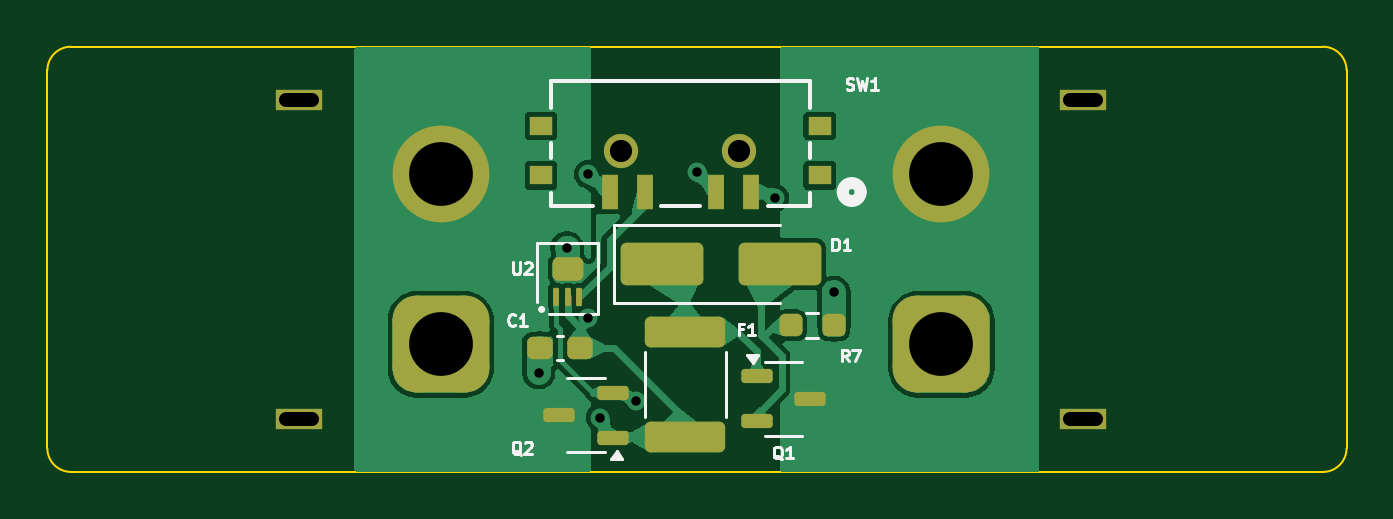
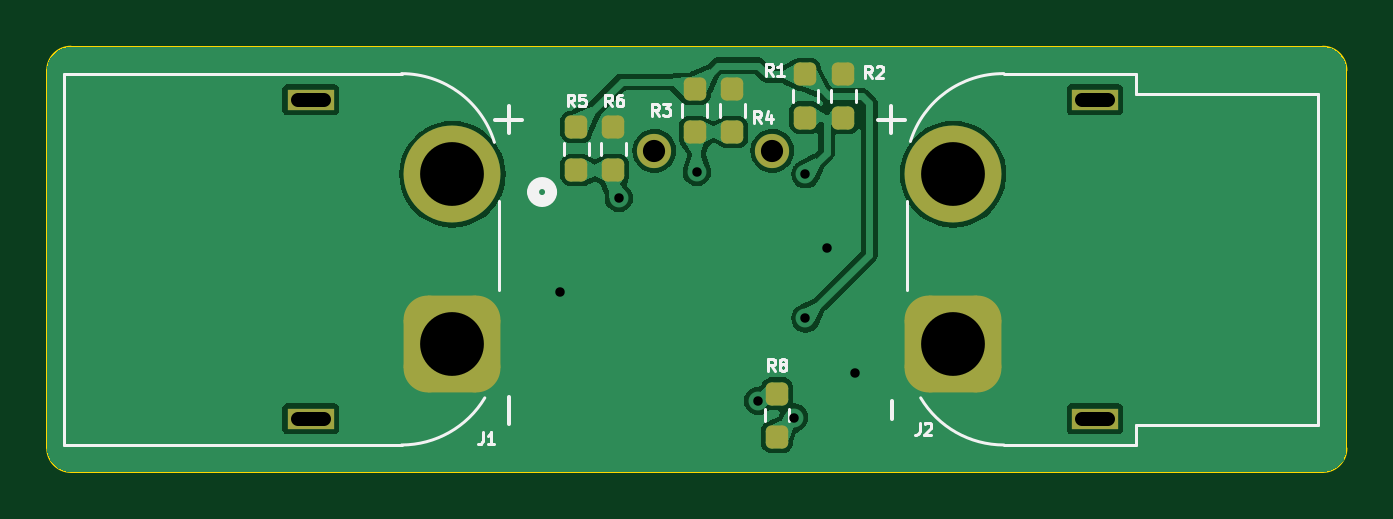
Circuit board: 11 layer files. Board 55.0 x 18.0 mm.
- bottom_copper: LVC_Custom-B_Cu.gbl (50627 bytes)
- bottom_mask: LVC_Custom-B_Mask.gbs (2209 bytes)
- paste: LVC_Custom-B_Paste.gbp (1628 bytes)
- bottom_silk: LVC_Custom-B_Silkscreen.gbo (14875 bytes)
- outline: LVC_Custom-Edge_Cuts.gm1 (1043 bytes)
- top_copper: LVC_Custom-F_Cu.gtl (51680 bytes)
- top_mask: LVC_Custom-F_Mask.gts (3232 bytes)
- paste: LVC_Custom-F_Paste.gtp (2734 bytes)
- top_silk: LVC_Custom-F_Silkscreen.gto (14158 bytes)
- drill: LVC_Custom-NPTH.drl (269 bytes)
- drill: LVC_Custom-PTH.drl (861 bytes)

=== bottom_copper: LVC_Custom-B_Cu.gbl (50627 bytes, source omitted) ===
=== bottom_mask: LVC_Custom-B_Mask.gbs (2209 bytes, source withheld) ===
=== paste: LVC_Custom-B_Paste.gbp (1628 bytes, source withheld) ===
=== bottom_silk: LVC_Custom-B_Silkscreen.gbo (14875 bytes, source omitted) ===
=== outline: LVC_Custom-Edge_Cuts.gm1 ===
G04 #@! TF.GenerationSoftware,KiCad,Pcbnew,8.0.1*
G04 #@! TF.CreationDate,2025-04-04T09:34:18-04:00*
G04 #@! TF.ProjectId,LVC_Custom,4c56435f-4375-4737-946f-6d2e6b696361,rev?*
G04 #@! TF.SameCoordinates,Original*
G04 #@! TF.FileFunction,Profile,NP*
%FSLAX46Y46*%
G04 Gerber Fmt 4.6, Leading zero omitted, Abs format (unit mm)*
G04 Created by KiCad (PCBNEW 8.0.1) date 2025-04-04 09:34:18*
%MOMM*%
%LPD*%
G01*
G04 APERTURE LIST*
G04 #@! TA.AperFunction,Profile*
%ADD10C,0.100000*%
G04 #@! TD*
G04 APERTURE END LIST*
D10*
X116000000Y-122000000D02*
X116000000Y-106000000D01*
X170000000Y-123000000D02*
X117000000Y-123000000D01*
X171000000Y-122000000D02*
X171000000Y-106000000D01*
X170000000Y-105000000D02*
G75*
G02*
X171000000Y-106000000I0J-1000000D01*
G01*
X117000000Y-105000000D02*
X170000000Y-105000000D01*
X117000000Y-123000000D02*
G75*
G02*
X116000000Y-122000000I0J1000000D01*
G01*
X116000000Y-106000000D02*
G75*
G02*
X117000000Y-105000000I1000000J0D01*
G01*
X171000000Y-122000000D02*
G75*
G02*
X170000000Y-123000000I-1000000J0D01*
G01*
M02*

=== top_copper: LVC_Custom-F_Cu.gtl (51680 bytes, source omitted) ===
=== top_mask: LVC_Custom-F_Mask.gts (3232 bytes, source withheld) ===
=== paste: LVC_Custom-F_Paste.gtp (2734 bytes, source withheld) ===
=== top_silk: LVC_Custom-F_Silkscreen.gto (14158 bytes, source omitted) ===
=== drill: LVC_Custom-NPTH.drl ===
M48
; DRILL file {KiCad 8.0.1} date 2025-04-04T09:34:16-0400
; FORMAT={-:-/ absolute / metric / decimal}
; #@! TF.CreationDate,2025-04-04T09:34:16-04:00
; #@! TF.GenerationSoftware,Kicad,Pcbnew,8.0.1
; #@! TF.FileFunction,NonPlated,1,2,NPTH
FMAT,2
METRIC
%
G90
G05
M30

=== drill: LVC_Custom-PTH.drl ===
M48
; DRILL file {KiCad 8.0.1} date 2025-04-04T09:34:16-0400
; FORMAT={-:-/ absolute / metric / decimal}
; #@! TF.CreationDate,2025-04-04T09:34:16-04:00
; #@! TF.GenerationSoftware,Kicad,Pcbnew,8.0.1
; #@! TF.FileFunction,Plated,1,2,PTH
FMAT,2
METRIC
; #@! TA.AperFunction,Plated,PTH,ViaDrill
T1C0.400
; #@! TA.AperFunction,Plated,PTH,ComponentDrill
T2C0.600
; #@! TA.AperFunction,Plated,PTH,ComponentDrill
T3C0.940
; #@! TA.AperFunction,Plated,PTH,ComponentDrill
T4C2.700
%
G90
G05
T1
X136.8Y-118.8
X138.0Y-113.5
X138.9Y-110.4
X138.9Y-116.5
X139.4Y-120.7
X140.9Y-120.0
X143.5Y-110.3
X146.8Y-111.4
X149.3Y-115.4
T3
X140.3Y-109.402
X145.3Y-109.402
T4
X132.65Y-110.4
X132.65Y-117.6
X153.85Y-110.4
X153.85Y-117.6
T2
X127.2Y-107.25G85X126.1Y-107.25
G05
X127.2Y-120.75G85X126.1Y-120.75
G05
X159.3Y-107.25G85X160.4Y-107.25
G05
X159.3Y-120.75G85X160.4Y-120.75
G05
M30

